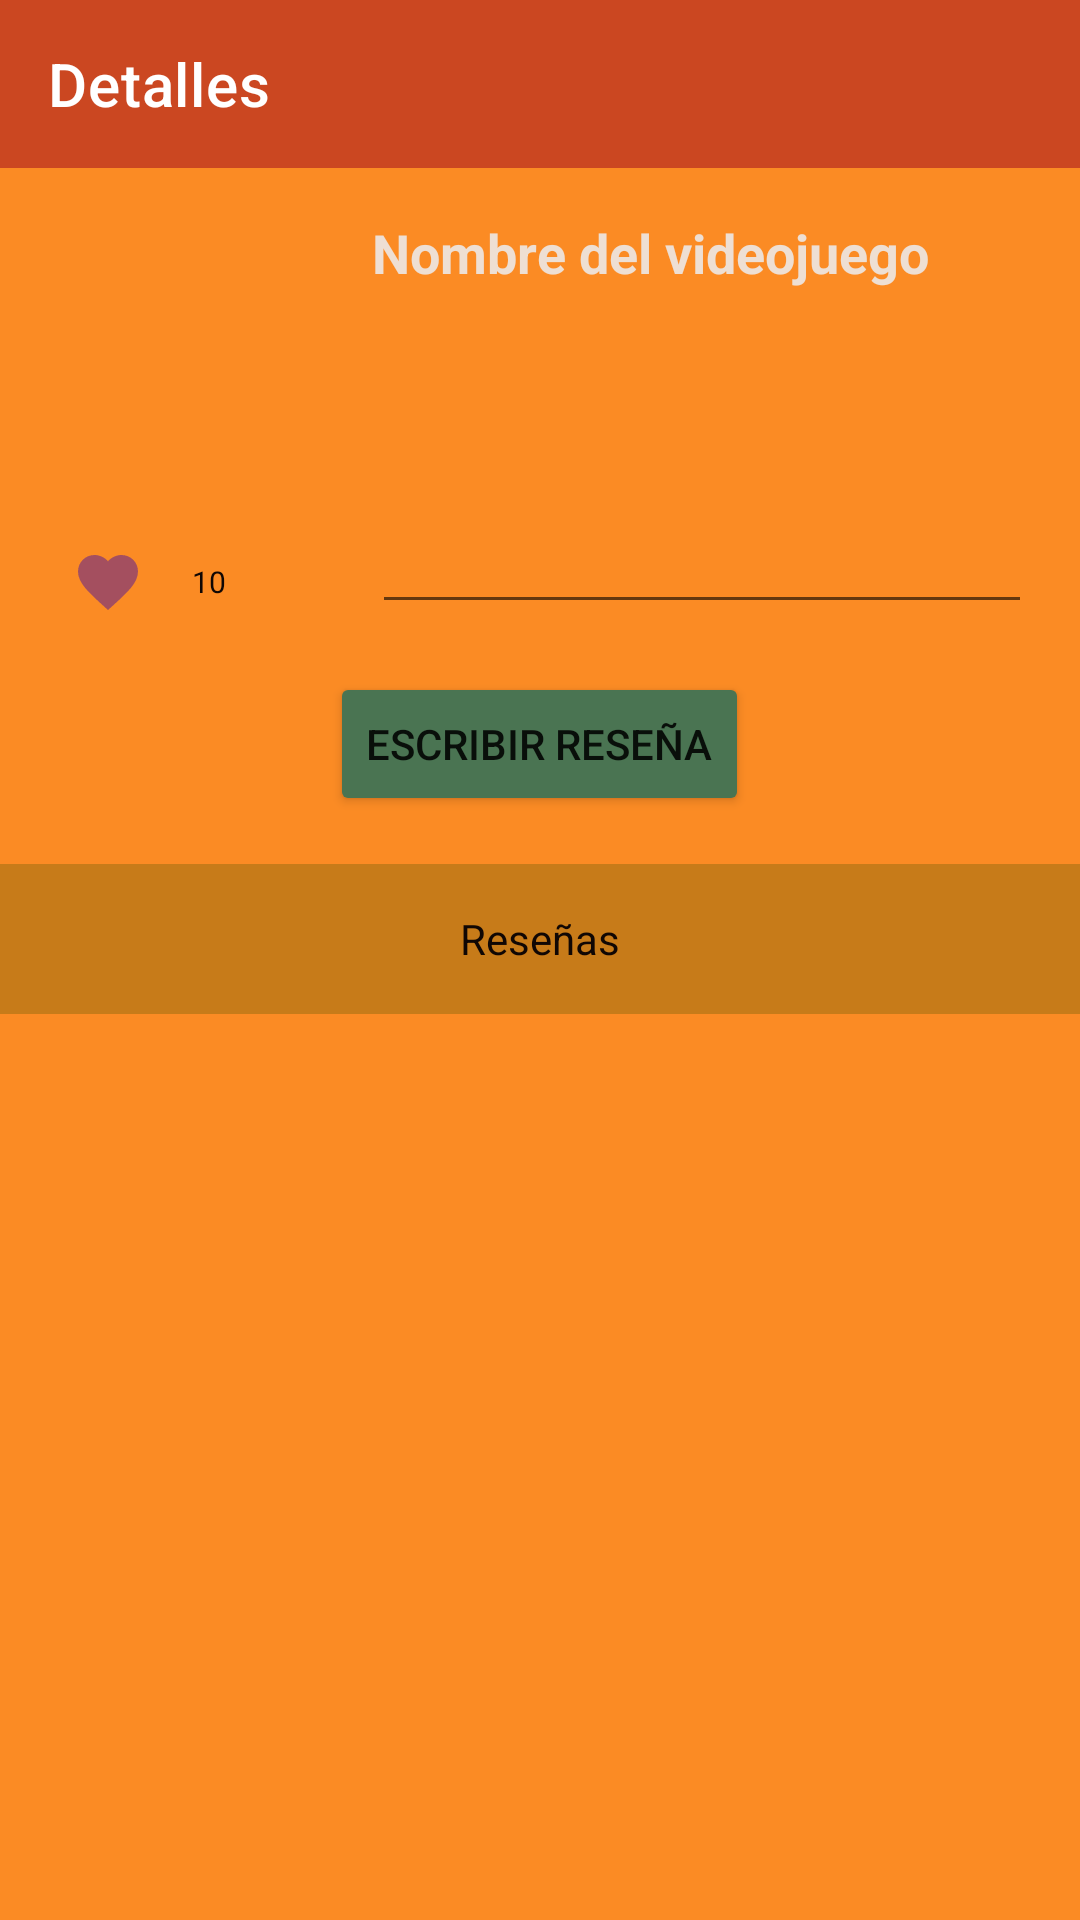

Layout XML and referenced resources for this Android screen:
<!-- AndroidManifest.xml: application theme Theme.CuackEat -->
<!-- res/layout/restaurant_details.xml -->
<?xml version="1.0" encoding="utf-8"?>
<androidx.coordinatorlayout.widget.CoordinatorLayout xmlns:android="http://schemas.android.com/apk/res/android"
    xmlns:app="http://schemas.android.com/apk/res-auto"
    xmlns:tools="http://schemas.android.com/tools"
    android:layout_width="match_parent"
    android:layout_height="match_parent"
    tools:context=".MainActivity">

    <LinearLayout
        android:layout_width="match_parent"
        android:layout_height="match_parent"
        android:background="@color/ut_orange"
        android:orientation="vertical">

        <com.google.android.material.appbar.AppBarLayout
            android:layout_width="match_parent"
            android:layout_height="wrap_content"
            android:theme="@style/Theme.RecyclerView.AppBarOverlay">

            <androidx.appcompat.widget.Toolbar
                android:id="@+id/toolbar"
                android:layout_width="match_parent"
                android:layout_height="?attr/actionBarSize"
                android:background="@color/sinopia"
                app:popupTheme="@style/Theme.RecyclerView.PopupOverlay"
                app:title="Detalles" />

        </com.google.android.material.appbar.AppBarLayout>

        <androidx.constraintlayout.widget.ConstraintLayout
            android:layout_width="match_parent"
            android:layout_height="wrap_content"
            android:layout_marginStart="8dp"
            android:layout_marginTop="16dp"
            android:layout_marginEnd="8dp">

            <ImageView
                android:id="@+id/imgVideogameDetailCard"
                android:layout_width="100dp"
                android:layout_height="100dp"
                android:layout_marginStart="8dp"
                android:layout_marginTop="8dp"
                android:layout_marginBottom="8dp"
                app:layout_constraintBottom_toTopOf="@id/btnVideogameDetailLike"
                app:layout_constraintDimensionRatio="1:1"
                app:layout_constraintStart_toStartOf="parent"
                tools:srcCompat="@tools:sample/avatars" />

            <TextView
                android:id="@+id/txtVideogameDetailTitle"
                android:layout_width="0dp"
                android:layout_height="wrap_content"
                android:layout_marginStart="8dp"
                android:layout_marginEnd="8dp"
                android:text="Nombre del videojuego"
                android:textAppearance="@style/ReviewTitle"
                android:textColor="@color/champagne_pink"
                app:layout_constraintEnd_toEndOf="parent"
                app:layout_constraintStart_toEndOf="@+id/imgVideogameDetailCard"
                app:layout_constraintTop_toTopOf="parent" />

            <EditText
                android:id="@+id/txtVideogameDetailDescription"
                android:layout_width="0dp"
                android:layout_height="0dp"
                android:layout_marginStart="8dp"
                android:layout_marginTop="8dp"
                android:layout_marginEnd="8dp"
                android:layout_marginBottom="8dp"
                android:ems="10"
                android:gravity="start|top"
                android:inputType="textMultiLine"
                android:textColor="@color/champagne_pink"
                app:layout_constraintBottom_toBottomOf="parent"
                app:layout_constraintEnd_toEndOf="parent"
                app:layout_constraintStart_toEndOf="@+id/imgVideogameDetailCard"
                app:layout_constraintTop_toBottomOf="@+id/txtVideogameDetailTitle" />

            <ImageButton
                android:id="@+id/btnVideogameDetailLike"
                android:layout_width="wrap_content"
                android:layout_height="wrap_content"
                android:layout_marginStart="4dp"
                android:backgroundTint="#00FFFFFF"
                android:src="@drawable/ic_favorite"
                android:text="Like"
                app:layout_constraintStart_toStartOf="parent"
                app:layout_constraintTop_toBottomOf="@+id/imgVideogameDetailCard" />

            <TextView
                android:id="@+id/txtVideogameDetailLikesCount"
                android:layout_width="0dp"
                android:layout_height="wrap_content"
                android:layout_marginStart="4dp"
                android:layout_marginTop="15dp"
                android:text="10"
                android:textAppearance="@style/ReviewAlias"
                app:layout_constraintEnd_toStartOf="@+id/txtVideogameDetailDescription"
                app:layout_constraintStart_toEndOf="@+id/btnVideogameDetailLike"
                app:layout_constraintTop_toBottomOf="@id/imgVideogameDetailCard" />

        </androidx.constraintlayout.widget.ConstraintLayout>

        <Button
            android:id="@+id/btnVideogameDetailCreate"
            android:layout_width="wrap_content"
            android:layout_height="wrap_content"
            android:layout_gravity="center"
            android:layout_marginTop="8dp"
            android:text="Escribir reseña"
            app:backgroundTint="@color/fern_green"
            app:cornerRadius="40dp" />

        <TextView
            android:id="@+id/txtVideogameDetailReviewsSection"
            android:layout_width="match_parent"
            android:layout_height="50dp"
            android:layout_marginTop="16dp"
            android:background="@color/ochre"
            android:gravity="center"
            android:text="Reseñas"
            android:textColor="@color/smoky_black" />

        <include layout="@layout/content_main_reviews_restaurant_details" />

    </LinearLayout>

</androidx.coordinatorlayout.widget.CoordinatorLayout>
<!-- res/layout/content_main_reviews_restaurant_details.xml (included above) -->
<?xml version="1.0" encoding="utf-8"?>
<androidx.constraintlayout.widget.ConstraintLayout xmlns:android="http://schemas.android.com/apk/res/android"
    xmlns:app="http://schemas.android.com/apk/res-auto"
    xmlns:tools="http://schemas.android.com/tools"
    android:layout_width="match_parent"
    android:layout_height="match_parent"
    android:background="@color/ut_orange"
    app:layout_behavior="@string/appbar_scrolling_view_behavior">

    <androidx.recyclerview.widget.RecyclerView
        android:id="@+id/rcListReview"
        android:layout_width="0dp"
        android:layout_height="0dp"
        android:layout_marginStart="8dp"
        android:layout_marginTop="8dp"
        android:layout_marginEnd="8dp"
        android:layout_marginBottom="8dp"
        android:background="@color/ut_orange"
        app:layout_constraintBottom_toBottomOf="parent"
        app:layout_constraintEnd_toEndOf="parent"
        app:layout_constraintHorizontal_bias="1.0"
        app:layout_constraintStart_toStartOf="parent"
        app:layout_constraintTop_toTopOf="parent"
        app:layout_constraintVertical_bias="0.0"
        tools:listitem="@layout/item_review_list" />

</androidx.constraintlayout.widget.ConstraintLayout>
<!-- res/layout/item_review_list.xml (included above) -->
<?xml version="1.0" encoding="utf-8"?>
<FrameLayout xmlns:android="http://schemas.android.com/apk/res/android"
    xmlns:app="http://schemas.android.com/apk/res-auto"
    xmlns:tools="http://schemas.android.com/tools"
    android:id="@+id/idFrameLayoutCardReview"
    android:layout_width="match_parent"
    android:layout_height="wrap_content">

    <androidx.cardview.widget.CardView
        android:layout_width="match_parent"
        android:layout_height="wrap_content"
        app:cardBackgroundColor="@color/ochre"
        app:cardCornerRadius="4dp"
        app:cardElevation="4dp"
        app:cardUseCompatPadding="true"
        app:contentPadding="8dp">

        <androidx.constraintlayout.widget.ConstraintLayout
            android:layout_width="match_parent"
            android:layout_height="wrap_content"
            android:background="@color/ochre">

            

            <TextView
                android:id="@+id/txtReviewAlias"
                android:layout_width="0dp"
                android:layout_height="wrap_content"
                android:layout_marginStart="8dp"
                android:layout_marginTop="8dp"
                android:layout_marginEnd="8dp"
                android:text="Alias"
                android:textAppearance="@style/ReviewAlias"
                android:textColor="@color/champagne_pink"
                app:layout_constraintBottom_toTopOf="@id/txtReviewTitle"
                app:layout_constraintEnd_toEndOf="parent"
                app:layout_constraintStart_toStartOf="parent"
                app:layout_constraintTop_toTopOf="parent" />

            <TextView
                android:id="@+id/txtReviewTitle"
                android:layout_width="0dp"
                android:layout_height="wrap_content"
                android:layout_marginStart="8dp"
                android:layout_marginEnd="8dp"
                android:text="Título de la review"
                android:textAppearance="@style/ReviewTitle"
                android:textColor="@color/champagne_pink"
                app:layout_constraintEnd_toEndOf="parent"
                app:layout_constraintStart_toStartOf="parent"
                app:layout_constraintTop_toBottomOf="@id/txtReviewAlias" />

            <TextView
                android:id="@+id/txtReviewRestaurantName"
                android:layout_width="match_parent"
                android:layout_height="wrap_content"
                android:layout_marginStart="8dp"
                android:layout_marginTop="8dp"
                android:layout_marginEnd="8dp"
                android:text="Restaurante"
                android:textAppearance="@style/ReviewRestaurantName"
                android:textColor="@color/champagne_pink"
                app:layout_constraintBottom_toTopOf="@id/txtReviewDescription"
                app:layout_constraintEnd_toEndOf="parent"
                app:layout_constraintStart_toStartOf="parent"
                app:layout_constraintTop_toBottomOf="@id/txtReviewTitle" />

            <TextView
                android:id="@+id/txtReviewDescription"
                android:layout_width="match_parent"
                android:layout_height="wrap_content"
                android:layout_marginStart="8dp"
                android:layout_marginTop="8dp"
                android:layout_marginEnd="8dp"
                android:layout_marginBottom="8dp"
                android:ems="10"
                android:gravity="start|top"
                app:layout_constraintBottom_toBottomOf="parent"
                app:layout_constraintEnd_toEndOf="parent"
                app:layout_constraintStart_toStartOf="parent"
                app:layout_constraintTop_toBottomOf="@+id/txtReviewRestaurantName" />


        </androidx.constraintlayout.widget.ConstraintLayout>
    </androidx.cardview.widget.CardView>
</FrameLayout>
<!-- resources referenced by this layout -->
<resources>
  <color name="champagne_pink">#EEDFD3</color>
  <color name="fern_green">#4A7452</color>
  <color name="ochre">#C77B19</color>
  <color name="sinopia">#CB4721</color>
  <color name="smoky_black">#100704</color>
  <color name="ut_orange">#FB8B24</color>
  <!-- drawable ic_favorite (drawable-v24) -->
  <vector xmlns:android="http://schemas.android.com/apk/res/android"
      android:width="24dp"
      android:height="24dp"
      android:viewportWidth="24"
      android:viewportHeight="24"
      android:tint="@color/china_rose">
    <path
        android:fillColor="@color/ut_orange"
        android:pathData="M12,21.35l-1.45,-1.32C5.4,15.36 2,12.28 2,8.5 2,5.42 4.42,3 7.5,3c1.74,0 3.41,0.81 4.5,2.09C13.09,3.81 14.76,3 16.5,3 19.58,3 22,5.42 22,8.5c0,3.78 -3.4,6.86 -8.55,11.54L12,21.35z"/>
  </vector>
  <style name="ReviewAlias" parent="@android:style/TextAppearance.Material.Medium">
          <item name="android:textColor">@color/smoky_black</item>
          <item name="android:textStyle">normal</item>
          <item name="android:textSize">10dp</item>
      </style>
  <style name="ReviewRestaurantName" parent="@android:style/TextAppearance.Material.Medium">
          <item name="android:textColor">@color/smoky_black</item>
          <item name="android:textStyle">normal</item>
          <item name="android:textSize">13dp</item>
      </style>
  <style name="ReviewTitle" parent="@android:style/TextAppearance.Material.Medium">
          <item name="android:textColor">@color/smoky_black</item>
          <item name="android:textStyle">bold</item>
      </style>
  <style name="Theme.RecyclerView.AppBarOverlay" parent="ThemeOverlay.AppCompat.Dark.ActionBar" />
  <style name="Theme.RecyclerView.PopupOverlay" parent="ThemeOverlay.AppCompat.Light" />
  <style name="Theme.CuackEat" parent="Theme.MaterialComponents.DayNight.DarkActionBar">
          
          <item name="colorPrimary">@color/ut_orange</item>
          <item name="colorPrimaryVariant">@color/ochre</item>
          <item name="colorPrimaryDark">@color/sinopia</item>
          <item name="colorOnPrimary">@color/champagne_pink</item>
          
          <item name="colorSecondary">@color/fern_green</item>
          <item name="colorSecondaryVariant">@color/claret</item>
          <item name="colorOnSecondary">@color/smoky_black</item>
          
          <item name="android:statusBarColor" tools:targetApi="l">?attr/colorPrimaryVariant</item>
          
      </style>
  <color name="china_rose">#a44f5f</color>
  <color name="claret">#7D092F</color>
</resources>
